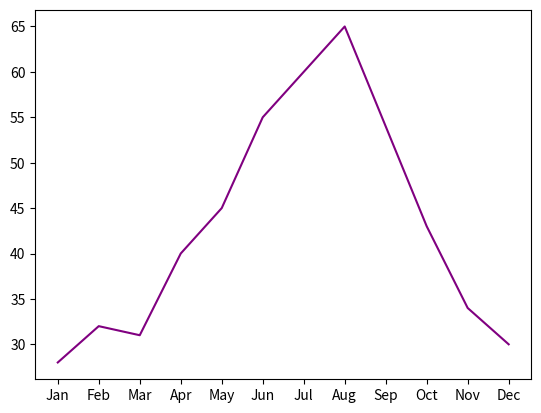

This figure's Python source:
import matplotlib.pyplot as plt

month = ["Jan","Feb","Mar","Apr","May","Jun","Jul","Aug","Sep","Oct","Nov","Dec"]
temp = [28,32,31,40,45,55,60,65,54,43,34,30]

plt.plot(month, temp, color="purple")